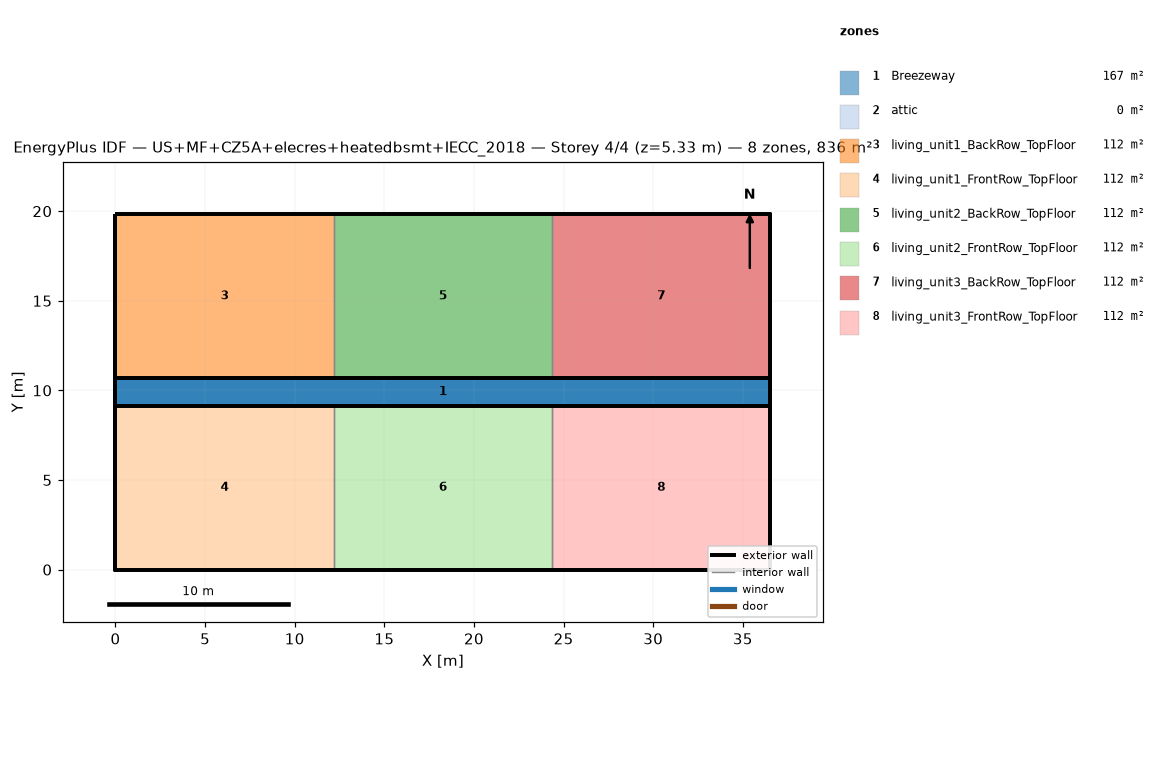
=== STOREY PLAN SPEC (per zone: floor XY polygon, exterior-wall plan segments, windows/doors) ===
zone 1: Breezeway  (167.0 m²)
  floor: (36.54, 9.16) (0.00, 9.16) (0.00, 10.68) (36.54, 10.68)
  floor: (36.54, 9.16) (0.00, 9.16) (0.00, 10.68) (36.54, 10.68)
  floor: (36.54, 9.16) (0.00, 9.16) (0.00, 10.68) (36.54, 10.68)
zone 2: attic  (0.0 m²)
  exterior wall: (36.54, 0.00) – (36.54, 19.84) – (36.54, 9.92)  [29.8 m]
  exterior wall: (0.00, 19.84) – (0.00, 0.00) – (0.00, 9.92)  [29.8 m]
zone 3: living_unit1_BackRow_TopFloor  (111.5 m²)
  floor: (12.18, 10.68) (0.00, 10.68) (0.00, 19.84) (12.18, 19.84)
  exterior wall: (12.18, 19.84) – (0.00, 19.84)  [12.2 m]
  exterior wall: (0.00, 19.84) – (0.00, 10.68)  [9.2 m]
  exterior wall: (0.00, 10.68) – (12.18, 10.68)  [12.2 m]
  interior walls: 1
zone 4: living_unit1_FrontRow_TopFloor  (111.5 m²)
  floor: (12.18, 0.00) (0.00, 0.00) (0.00, 9.16) (12.18, 9.16)
  exterior wall: (0.00, 0.00) – (12.18, 0.00)  [12.2 m]
  exterior wall: (0.00, 9.16) – (0.00, 0.00)  [9.2 m]
  exterior wall: (12.18, 9.16) – (0.00, 9.16)  [12.2 m]
  interior walls: 1
zone 5: living_unit2_BackRow_TopFloor  (111.5 m²)
  floor: (24.36, 10.68) (12.18, 10.68) (12.18, 19.84) (24.36, 19.84)
  exterior wall: (12.18, 10.68) – (24.36, 10.68)  [12.2 m]
  exterior wall: (24.36, 19.84) – (12.18, 19.84)  [12.2 m]
  interior walls: 2
zone 6: living_unit2_FrontRow_TopFloor  (111.5 m²)
  floor: (24.36, 0.00) (12.18, 0.00) (12.18, 9.16) (24.36, 9.16)
  exterior wall: (12.18, 0.00) – (24.36, 0.00)  [12.2 m]
  exterior wall: (24.36, 9.16) – (12.18, 9.16)  [12.2 m]
  interior walls: 2
zone 7: living_unit3_BackRow_TopFloor  (111.5 m²)
  floor: (36.54, 10.68) (24.36, 10.68) (24.36, 19.84) (36.54, 19.84)
  exterior wall: (36.54, 10.68) – (36.54, 19.84)  [9.2 m]
  exterior wall: (36.54, 19.84) – (24.36, 19.84)  [12.2 m]
  exterior wall: (24.36, 10.68) – (36.54, 10.68)  [12.2 m]
  interior walls: 1
zone 8: living_unit3_FrontRow_TopFloor  (111.5 m²)
  floor: (36.54, 0.00) (24.36, 0.00) (24.36, 9.16) (36.54, 9.16)
  exterior wall: (24.36, 0.00) – (36.54, 0.00)  [12.2 m]
  exterior wall: (36.54, 0.00) – (36.54, 9.16)  [9.2 m]
  exterior wall: (36.54, 9.16) – (24.36, 9.16)  [12.2 m]
  interior walls: 1

=== DERIVED (storey summary) ===
Building: US+MF+CZ5A+elecres+heatedbsmt+IECC_2018
Storey: 4 of 4  (floor level z = 5.33 m)
Storey gross floor area: 836.2 m²
Zones on this storey: 8
  - Breezeway: floor 167.0 m²
  - attic: floor 0.0 m²; exterior wall 59.5 m (81.9 m²); WWR 0.0%
  - living_unit1_BackRow_TopFloor: floor 111.5 m²; exterior wall 33.5 m (86.9 m²); WWR 0.0%
  - living_unit1_FrontRow_TopFloor: floor 111.5 m²; exterior wall 33.5 m (86.9 m²); WWR 0.0%
  - living_unit2_BackRow_TopFloor: floor 111.5 m²; exterior wall 24.4 m (63.1 m²); WWR 0.0%
  - living_unit2_FrontRow_TopFloor: floor 111.5 m²; exterior wall 24.4 m (63.1 m²); WWR 0.0%
  - living_unit3_BackRow_TopFloor: floor 111.5 m²; exterior wall 33.5 m (86.9 m²); WWR 0.0%
  - living_unit3_FrontRow_TopFloor: floor 111.5 m²; exterior wall 33.5 m (86.9 m²); WWR 0.0%
Zone adjacency (shared interzone walls):
  - living_unit1_BackRow_TopFloor ↔ living_unit2_BackRow_TopFloor
  - living_unit1_FrontRow_TopFloor ↔ living_unit2_FrontRow_TopFloor
  - living_unit2_BackRow_TopFloor ↔ living_unit3_BackRow_TopFloor
  - living_unit2_FrontRow_TopFloor ↔ living_unit3_FrontRow_TopFloor